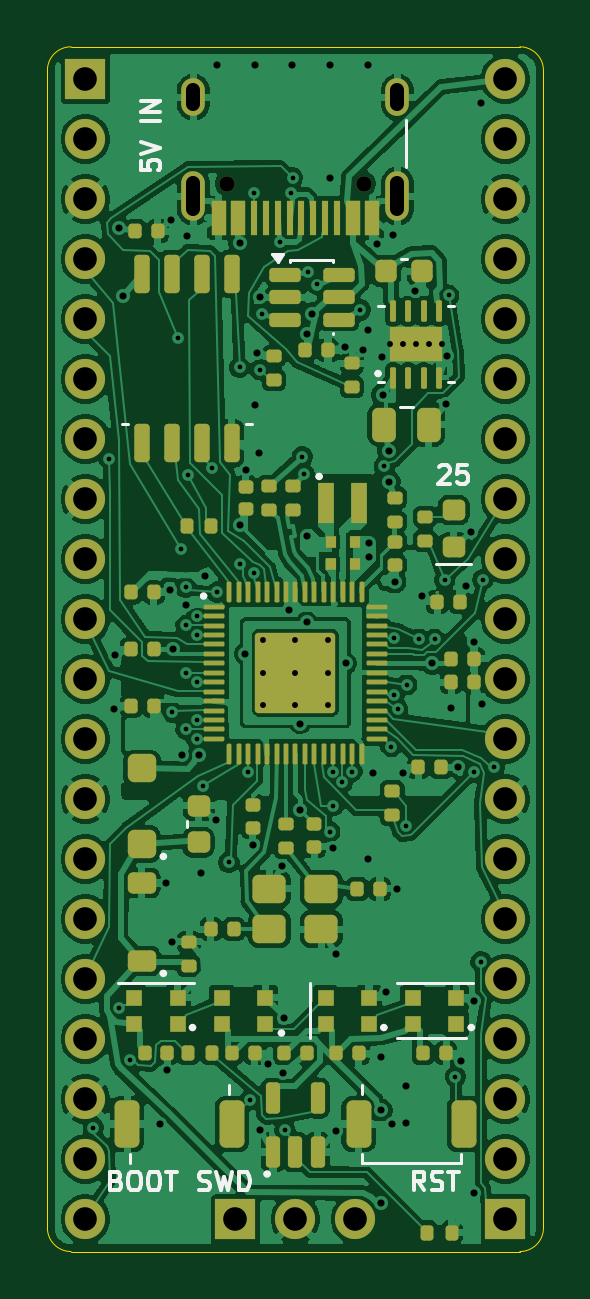
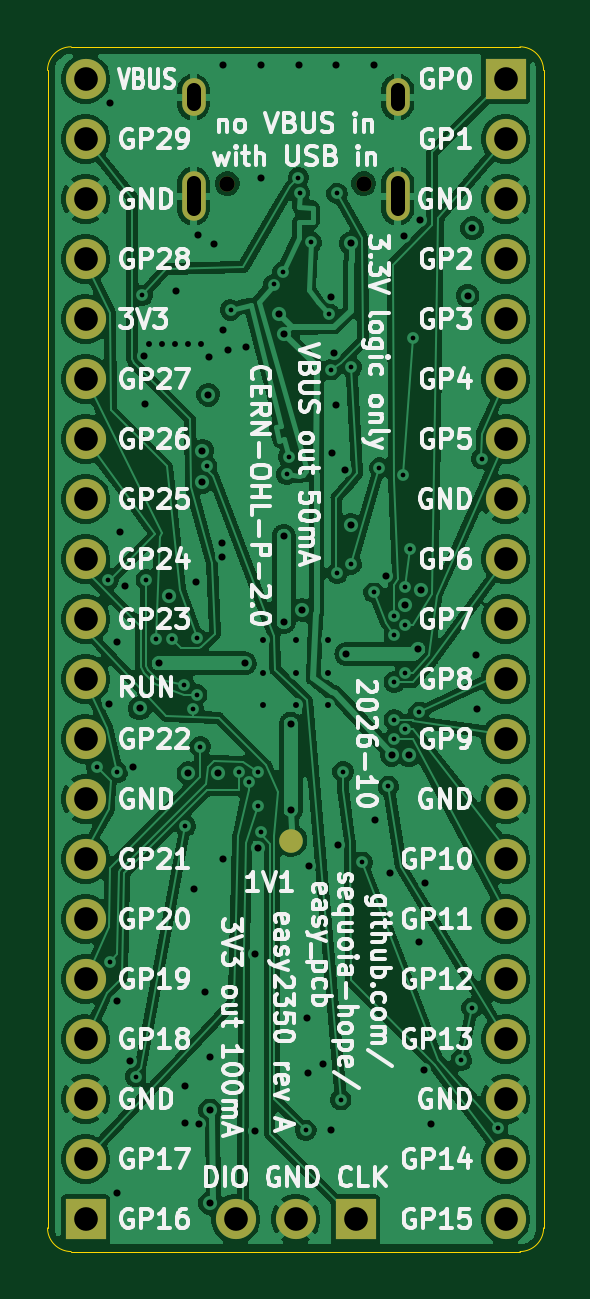
Circuit board: 11 layer files. Board 21.0 x 51.0 mm.
- bottom_copper: easy2350-B_Cu.gbl (175628 bytes)
- bottom_mask: easy2350-B_Mask.gbs (2054 bytes)
- paste: easy2350-B_Paste.gbp (462 bytes)
- bottom_silk: easy2350-B_Silkscreen.gbo (153668 bytes)
- outline: easy2350-Edge_Cuts.gm1 (1010 bytes)
- top_copper: easy2350-F_Cu.gtl (307697 bytes)
- top_mask: easy2350-F_Mask.gts (15169 bytes)
- paste: easy2350-F_Paste.gtp (13766 bytes)
- top_silk: easy2350-F_Silkscreen.gto (26992 bytes)
- drill: easy2350-NPTH.drl (379 bytes)
- drill: easy2350-PTH.drl (4131 bytes)

=== bottom_copper: easy2350-B_Cu.gbl (175628 bytes, source omitted) ===
=== bottom_mask: easy2350-B_Mask.gbs ===
%TF.GenerationSoftware,KiCad,Pcbnew,9.0.8+dfsg-1*%
%TF.CreationDate,2026-11-02T11:07:53-08:00*%
%TF.ProjectId,easy2350,65617379-3233-4353-902e-6b696361645f,A*%
%TF.SameCoordinates,Original*%
%TF.FileFunction,Soldermask,Bot*%
%TF.FilePolarity,Negative*%
%FSLAX46Y46*%
G04 Gerber Fmt 4.6, Leading zero omitted, Abs format (unit mm)*
G04 Created by KiCad (PCBNEW 9.0.8+dfsg-1) date 2026-11-02 11:07:53*
%MOMM*%
%LPD*%
G01*
G04 APERTURE LIST*
%ADD10R,1.700000X1.700000*%
%ADD11C,1.700000*%
%ADD12C,0.650000*%
%ADD13O,1.000000X2.100000*%
%ADD14O,1.000000X1.600000*%
%ADD15C,1.000000*%
G04 APERTURE END LIST*
D10*
%TO.C,J4*%
X107960000Y-149630000D03*
D11*
X110500000Y-149630000D03*
X113040000Y-149630000D03*
%TD*%
D12*
%TO.C,J1*%
X113390000Y-105790000D03*
X107610000Y-105790000D03*
D13*
X114820000Y-106320000D03*
D14*
X114820000Y-102140000D03*
D13*
X106180000Y-106320000D03*
D14*
X106180000Y-102140000D03*
%TD*%
D10*
%TO.C,J2*%
X101610000Y-101370000D03*
D11*
X101610000Y-103910000D03*
X101610000Y-106450000D03*
X101610000Y-108990000D03*
X101610000Y-111530000D03*
X101610000Y-114070000D03*
X101610000Y-116610000D03*
X101610000Y-119150000D03*
X101610000Y-121690000D03*
X101610000Y-124230000D03*
X101610000Y-126770000D03*
X101610000Y-129310000D03*
X101610000Y-131850000D03*
X101610000Y-134390000D03*
X101610000Y-136930000D03*
X101610000Y-139470000D03*
X101610000Y-142010000D03*
X101610000Y-144550000D03*
X101610000Y-147090000D03*
X101610000Y-149630000D03*
%TD*%
D10*
%TO.C,J3*%
X119390000Y-149630000D03*
D11*
X119390000Y-147090000D03*
X119390000Y-144550000D03*
X119390000Y-142010000D03*
X119390000Y-139470000D03*
X119390000Y-136930000D03*
X119390000Y-134390000D03*
X119390000Y-131850000D03*
X119390000Y-129310000D03*
X119390000Y-126770000D03*
X119390000Y-124230000D03*
X119390000Y-121690000D03*
X119390000Y-119150000D03*
X119390000Y-116610000D03*
X119390000Y-114070000D03*
X119390000Y-111530000D03*
X119390000Y-108990000D03*
X119390000Y-106450000D03*
X119390000Y-103910000D03*
X119390000Y-101370000D03*
%TD*%
D15*
%TO.C,TP3*%
X110700000Y-133600000D03*
%TD*%
M02*

=== paste: easy2350-B_Paste.gbp ===
%TF.GenerationSoftware,KiCad,Pcbnew,9.0.8+dfsg-1*%
%TF.CreationDate,2026-11-02T11:07:53-08:00*%
%TF.ProjectId,easy2350,65617379-3233-4353-902e-6b696361645f,A*%
%TF.SameCoordinates,Original*%
%TF.FileFunction,Paste,Bot*%
%TF.FilePolarity,Positive*%
%FSLAX46Y46*%
G04 Gerber Fmt 4.6, Leading zero omitted, Abs format (unit mm)*
G04 Created by KiCad (PCBNEW 9.0.8+dfsg-1) date 2026-11-02 11:07:53*
%MOMM*%
%LPD*%
G01*
G04 APERTURE LIST*
G04 APERTURE END LIST*
M02*

=== bottom_silk: easy2350-B_Silkscreen.gbo (153668 bytes, source omitted) ===
=== outline: easy2350-Edge_Cuts.gm1 ===
%TF.GenerationSoftware,KiCad,Pcbnew,9.0.8+dfsg-1*%
%TF.CreationDate,2026-11-02T11:07:53-08:00*%
%TF.ProjectId,easy2350,65617379-3233-4353-902e-6b696361645f,A*%
%TF.SameCoordinates,Original*%
%TF.FileFunction,Profile,NP*%
%FSLAX46Y46*%
G04 Gerber Fmt 4.6, Leading zero omitted, Abs format (unit mm)*
G04 Created by KiCad (PCBNEW 9.0.8+dfsg-1) date 2026-11-02 11:07:53*
%MOMM*%
%LPD*%
G01*
G04 APERTURE LIST*
%TA.AperFunction,Profile*%
%ADD10C,0.050000*%
%TD*%
G04 APERTURE END LIST*
D10*
X100000000Y-101000000D02*
G75*
G02*
X101000000Y-100000000I1000000J0D01*
G01*
X100000000Y-150000000D02*
X100000000Y-101000000D01*
X101000000Y-100000000D02*
X120000000Y-100000000D01*
X101000000Y-151000000D02*
G75*
G02*
X100000000Y-150000000I0J1000000D01*
G01*
X120000000Y-100000000D02*
G75*
G02*
X121000000Y-101000000I0J-1000000D01*
G01*
X120000000Y-151000000D02*
X101000000Y-151000000D01*
X121000000Y-101000000D02*
X121000000Y-150000000D01*
X121000000Y-150000000D02*
G75*
G02*
X120000000Y-151000000I-1000000J0D01*
G01*
M02*

=== top_copper: easy2350-F_Cu.gtl (307697 bytes, source omitted) ===
=== top_mask: easy2350-F_Mask.gts (15169 bytes, source omitted) ===
=== paste: easy2350-F_Paste.gtp (13766 bytes, source omitted) ===
=== top_silk: easy2350-F_Silkscreen.gto (26992 bytes, source omitted) ===
=== drill: easy2350-NPTH.drl ===
M48
; DRILL file {KiCad 9.0.8+dfsg-1} date 2026-11-02T11:07:53-0800
; FORMAT={-:-/ absolute / metric / decimal}
; #@! TF.CreationDate,2026-11-02T11:07:53-08:00
; #@! TF.GenerationSoftware,Kicad,Pcbnew,9.0.8+dfsg-1
; #@! TF.FileFunction,NonPlated,1,4,NPTH
FMAT,2
METRIC
; #@! TA.AperFunction,NonPlated,NPTH,ComponentDrill
T1C0.650
%
G90
G05
T1
X107.61Y-105.79
X113.39Y-105.79
M30

=== drill: easy2350-PTH.drl ===
M48
; DRILL file {KiCad 9.0.8+dfsg-1} date 2026-11-02T11:07:53-0800
; FORMAT={-:-/ absolute / metric / decimal}
; #@! TF.CreationDate,2026-11-02T11:07:53-08:00
; #@! TF.GenerationSoftware,Kicad,Pcbnew,9.0.8+dfsg-1
; #@! TF.FileFunction,Plated,1,4,PTH
FMAT,2
METRIC
; #@! TA.AperFunction,Plated,PTH,ViaDrill
T1C0.200
; #@! TA.AperFunction,Plated,PTH,ComponentDrill
T2C0.250
; #@! TA.AperFunction,Plated,PTH,ViaDrill
T3C0.300
; #@! TA.AperFunction,Plated,PTH,ComponentDrill
T4C0.600
; #@! TA.AperFunction,Plated,PTH,ComponentDrill
T5C1.000
%
G90
G05
T1
X101.942Y-145.762
X102.611Y-117.434
X103.027Y-140.688
X103.483Y-142.892
X105.27Y-128.17
X105.547Y-112.337
X105.652Y-121.262
X105.862Y-122.872
X105.87Y-124.49
X105.87Y-126.49
X105.87Y-128.89
X105.932Y-118.147
X106.32Y-124.09
X106.32Y-124.89
X106.32Y-126.89
X106.32Y-128.49
X106.32Y-129.29
X106.58Y-131.3
X106.947Y-117.832
X107.192Y-123.082
X107.682Y-134.528
X108.137Y-113.562
X108.137Y-121.892
X108.49Y-130.68
X108.593Y-144.572
X108.733Y-122.277
X108.74Y-106.21
X109.012Y-113.667
X109.085Y-111.312
X109.83Y-108.272
X110.062Y-145.868
X110.33Y-106.197
X110.377Y-105.547
X110.787Y-117.351
X110.862Y-118.101
X111.035Y-109.537
X111.427Y-110.062
X111.953Y-133.232
X112.09Y-130.68
X112.11Y-132.12
X112.49Y-131.13
X112.89Y-130.68
X113.252Y-111.137
X114.262Y-117.762
X114.542Y-129.627
X114.682Y-125.042
X114.682Y-127.422
X114.822Y-128.017
X115.172Y-132.987
X115.207Y-127.002
X115.733Y-125.078
X116.397Y-125.078
X116.817Y-122.557
X116.992Y-110.517
X117.272Y-143.593
X118.042Y-130.713
X118.358Y-138.727
X118.427Y-122.557
X118.917Y-130.502
T2
X109.125Y-125.125
X109.125Y-126.5
X109.125Y-127.875
X110.5Y-125.125
X110.5Y-126.5
X110.5Y-127.875
X111.875Y-125.125
X111.875Y-126.5
X111.875Y-127.875
X114.5Y-112.6
X115.05Y-112.6
X115.6Y-112.6
X116.15Y-112.6
X116.7Y-112.6
T3
X102.836Y-128.023
X102.873Y-125.743
X103.021Y-107.677
X103.216Y-110.541
X104.775Y-145.6
X105.0Y-135.4
X105.08Y-143.31
X105.194Y-122.977
X105.224Y-107.344
X105.28Y-137.89
X105.3Y-125.5
X105.7Y-129.987
X105.85Y-123.61
X105.929Y-107.997
X106.422Y-129.977
X106.501Y-134.977
X106.667Y-122.382
X107.147Y-132.752
X107.175Y-100.775
X108.157Y-120.247
X108.16Y-108.31
X108.35Y-125.7
X108.4Y-117.9
X108.7Y-133.8
X108.775Y-100.775
X108.775Y-115.175
X108.891Y-112.965
X108.944Y-117.202
X109.0Y-110.6
X109.019Y-145.867
X109.324Y-143.056
X109.95Y-134.697
X109.976Y-143.442
X110.027Y-141.107
X110.213Y-123.85
X110.375Y-100.775
X110.7Y-128.649
X110.7Y-132.3
X110.972Y-112.162
X110.988Y-124.35
X111.0Y-120.7
X111.218Y-111.322
X111.975Y-100.775
X111.975Y-105.575
X112.1Y-133.9
X112.197Y-145.897
X112.2Y-138.389
X112.579Y-112.727
X112.649Y-126.1
X113.363Y-112.838
X113.575Y-100.775
X113.575Y-111.975
X113.575Y-134.375
X113.6Y-121.0
X113.6Y-121.6
X113.769Y-130.75
X113.945Y-108.343
X114.122Y-145.028
X114.122Y-148.947
X114.126Y-142.767
X114.167Y-113.122
X114.2Y-114.736
X114.32Y-139.993
X114.445Y-117.108
X114.454Y-118.413
X114.575Y-145.6
X114.612Y-107.958
X114.7Y-122.64
X114.79Y-135.65
X115.038Y-130.743
X115.175Y-143.975
X115.175Y-145.575
X115.576Y-110.322
X115.838Y-123.257
X116.3Y-126.1
X116.873Y-115.138
X116.9Y-113.107
X117.105Y-128.01
X117.4Y-130.5
X117.495Y-142.955
X117.708Y-122.833
X117.947Y-120.561
X118.054Y-140.38
X118.06Y-125.19
X118.07Y-148.537
X118.375Y-102.375
X118.393Y-127.802
T5
X101.61Y-101.37
X101.61Y-103.91
X101.61Y-106.45
X101.61Y-108.99
X101.61Y-111.53
X101.61Y-114.07
X101.61Y-116.61
X101.61Y-119.15
X101.61Y-121.69
X101.61Y-124.23
X101.61Y-126.77
X101.61Y-129.31
X101.61Y-131.85
X101.61Y-134.39
X101.61Y-136.93
X101.61Y-139.47
X101.61Y-142.01
X101.61Y-144.55
X101.61Y-147.09
X101.61Y-149.63
X107.96Y-149.63
X110.5Y-149.63
X113.04Y-149.63
X119.39Y-101.37
X119.39Y-103.91
X119.39Y-106.45
X119.39Y-108.99
X119.39Y-111.53
X119.39Y-114.07
X119.39Y-116.61
X119.39Y-119.15
X119.39Y-121.69
X119.39Y-124.23
X119.39Y-126.77
X119.39Y-129.31
X119.39Y-131.85
X119.39Y-134.39
X119.39Y-136.93
X119.39Y-139.47
X119.39Y-142.01
X119.39Y-144.55
X119.39Y-147.09
X119.39Y-149.63
T4
X106.18Y-102.44G85X106.18Y-101.84
G05
X106.18Y-106.87G85X106.18Y-105.77
G05
X114.82Y-102.44G85X114.82Y-101.84
G05
X114.82Y-106.87G85X114.82Y-105.77
G05
M30
